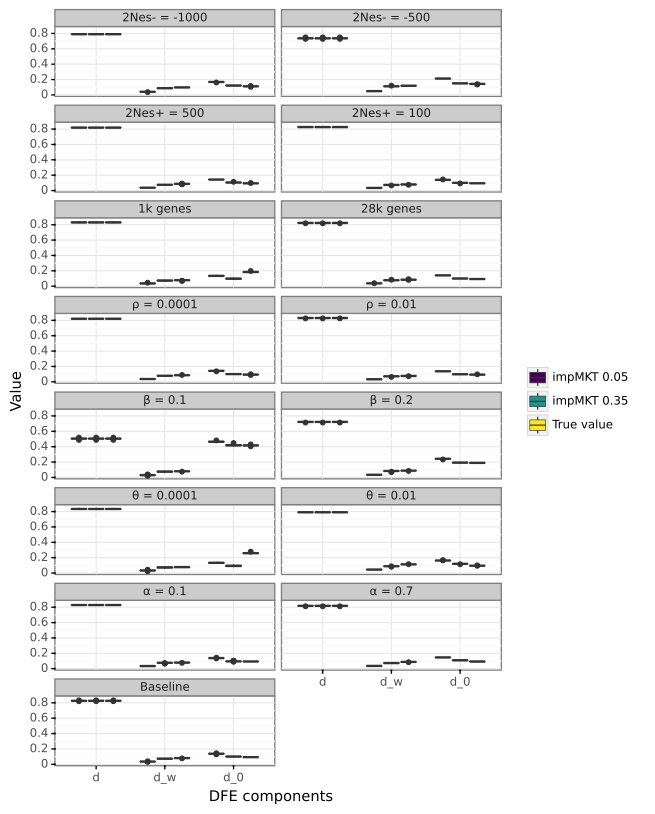

Values plotted in this chart, from the file beside it:
d	d_w	d_0	test	analysis
0.7936	0.04112	0.1653	imp1	2nes_neg_1000
0.7936	0.08191	0.1245	imp2	2nes_neg_1000
0.7936	0.09452	0.1123	slim	2nes_neg_1000
0.7913	0.04284	0.1659	imp1	2nes_neg_1000
0.7913	0.09013	0.1186	imp2	2nes_neg_1000
0.7913	0.0982	0.1109	slim	2nes_neg_1000
0.7884	0.04097	0.1706	imp1	2nes_neg_1000
0.7884	0.08888	0.1227	imp2	2nes_neg_1000
0.7884	0.09763	0.1141	slim	2nes_neg_1000
0.7874	0.04061	0.172	imp1	2nes_neg_1000
0.7874	0.08774	0.1249	imp2	2nes_neg_1000
0.7874	0.09769	0.1155	slim	2nes_neg_1000
0.7937	0.04105	0.1653	imp1	2nes_neg_1000
0.7937	0.08798	0.1184	imp2	2nes_neg_1000
0.7937	0.09592	0.1107	slim	2nes_neg_1000
0.788	0.03965	0.1723	imp1	2nes_neg_1000
0.788	0.08927	0.1227	imp2	2nes_neg_1000
0.788	0.09785	0.1144	slim	2nes_neg_1000
0.7923	0.04266	0.165	imp1	2nes_neg_1000
0.7923	0.08501	0.1227	imp2	2nes_neg_1000
0.7923	0.09706	0.1108	slim	2nes_neg_1000
0.7907	0.04142	0.1679	imp1	2nes_neg_1000
0.7907	0.08398	0.1253	imp2	2nes_neg_1000
0.7907	0.0997	0.1097	slim	2nes_neg_1000
0.7849	0.04197	0.1731	imp1	2nes_neg_1000
0.7849	0.0891	0.126	imp2	2nes_neg_1000
0.7849	0.101	0.1142	slim	2nes_neg_1000
0.791	0.04046	0.1685	imp1	2nes_neg_1000
0.791	0.08538	0.1236	imp2	2nes_neg_1000
0.791	0.09811	0.1112	slim	2nes_neg_1000
0.7934	0.03972	0.1669	imp1	2nes_neg_1000
0.7934	0.08561	0.121	imp2	2nes_neg_1000
0.7934	0.09535	0.1115	slim	2nes_neg_1000
0.7889	0.04115	0.1699	imp1	2nes_neg_1000
0.7889	0.09379	0.1173	imp2	2nes_neg_1000
0.7889	0.09912	0.1122	slim	2nes_neg_1000
0.7915	0.04055	0.168	imp1	2nes_neg_1000
0.7915	0.0836	0.1249	imp2	2nes_neg_1000
0.7915	0.09701	0.1117	slim	2nes_neg_1000
0.7908	0.04046	0.1688	imp1	2nes_neg_1000
0.7908	0.08506	0.1242	imp2	2nes_neg_1000
0.7908	0.096	0.1133	slim	2nes_neg_1000
0.7887	0.04259	0.1687	imp1	2nes_neg_1000
0.7887	0.09133	0.1199	imp2	2nes_neg_1000
0.7887	0.0993	0.1123	slim	2nes_neg_1000
0.7878	0.04403	0.1682	imp1	2nes_neg_1000
0.7878	0.09397	0.1183	imp2	2nes_neg_1000
0.7878	0.09772	0.1147	slim	2nes_neg_1000
0.7916	0.0418	0.1666	imp1	2nes_neg_1000
0.7916	0.08551	0.1229	imp2	2nes_neg_1000
0.7916	0.09644	0.1123	slim	2nes_neg_1000
0.7917	0.04003	0.1682	imp1	2nes_neg_1000
0.7917	0.08364	0.1246	imp2	2nes_neg_1000
0.7917	0.09592	0.1125	slim	2nes_neg_1000
0.7888	0.04352	0.1677	imp1	2nes_neg_1000
0.7888	0.08997	0.1213	imp2	2nes_neg_1000
0.7888	0.09985	0.1117	slim	2nes_neg_1000
0.7853	0.04486	0.1698	imp1	2nes_neg_1000
0.7853	0.09582	0.1189	imp2	2nes_neg_1000
0.7853	0.1019	0.113	slim	2nes_neg_1000
... 4,440 more rows
